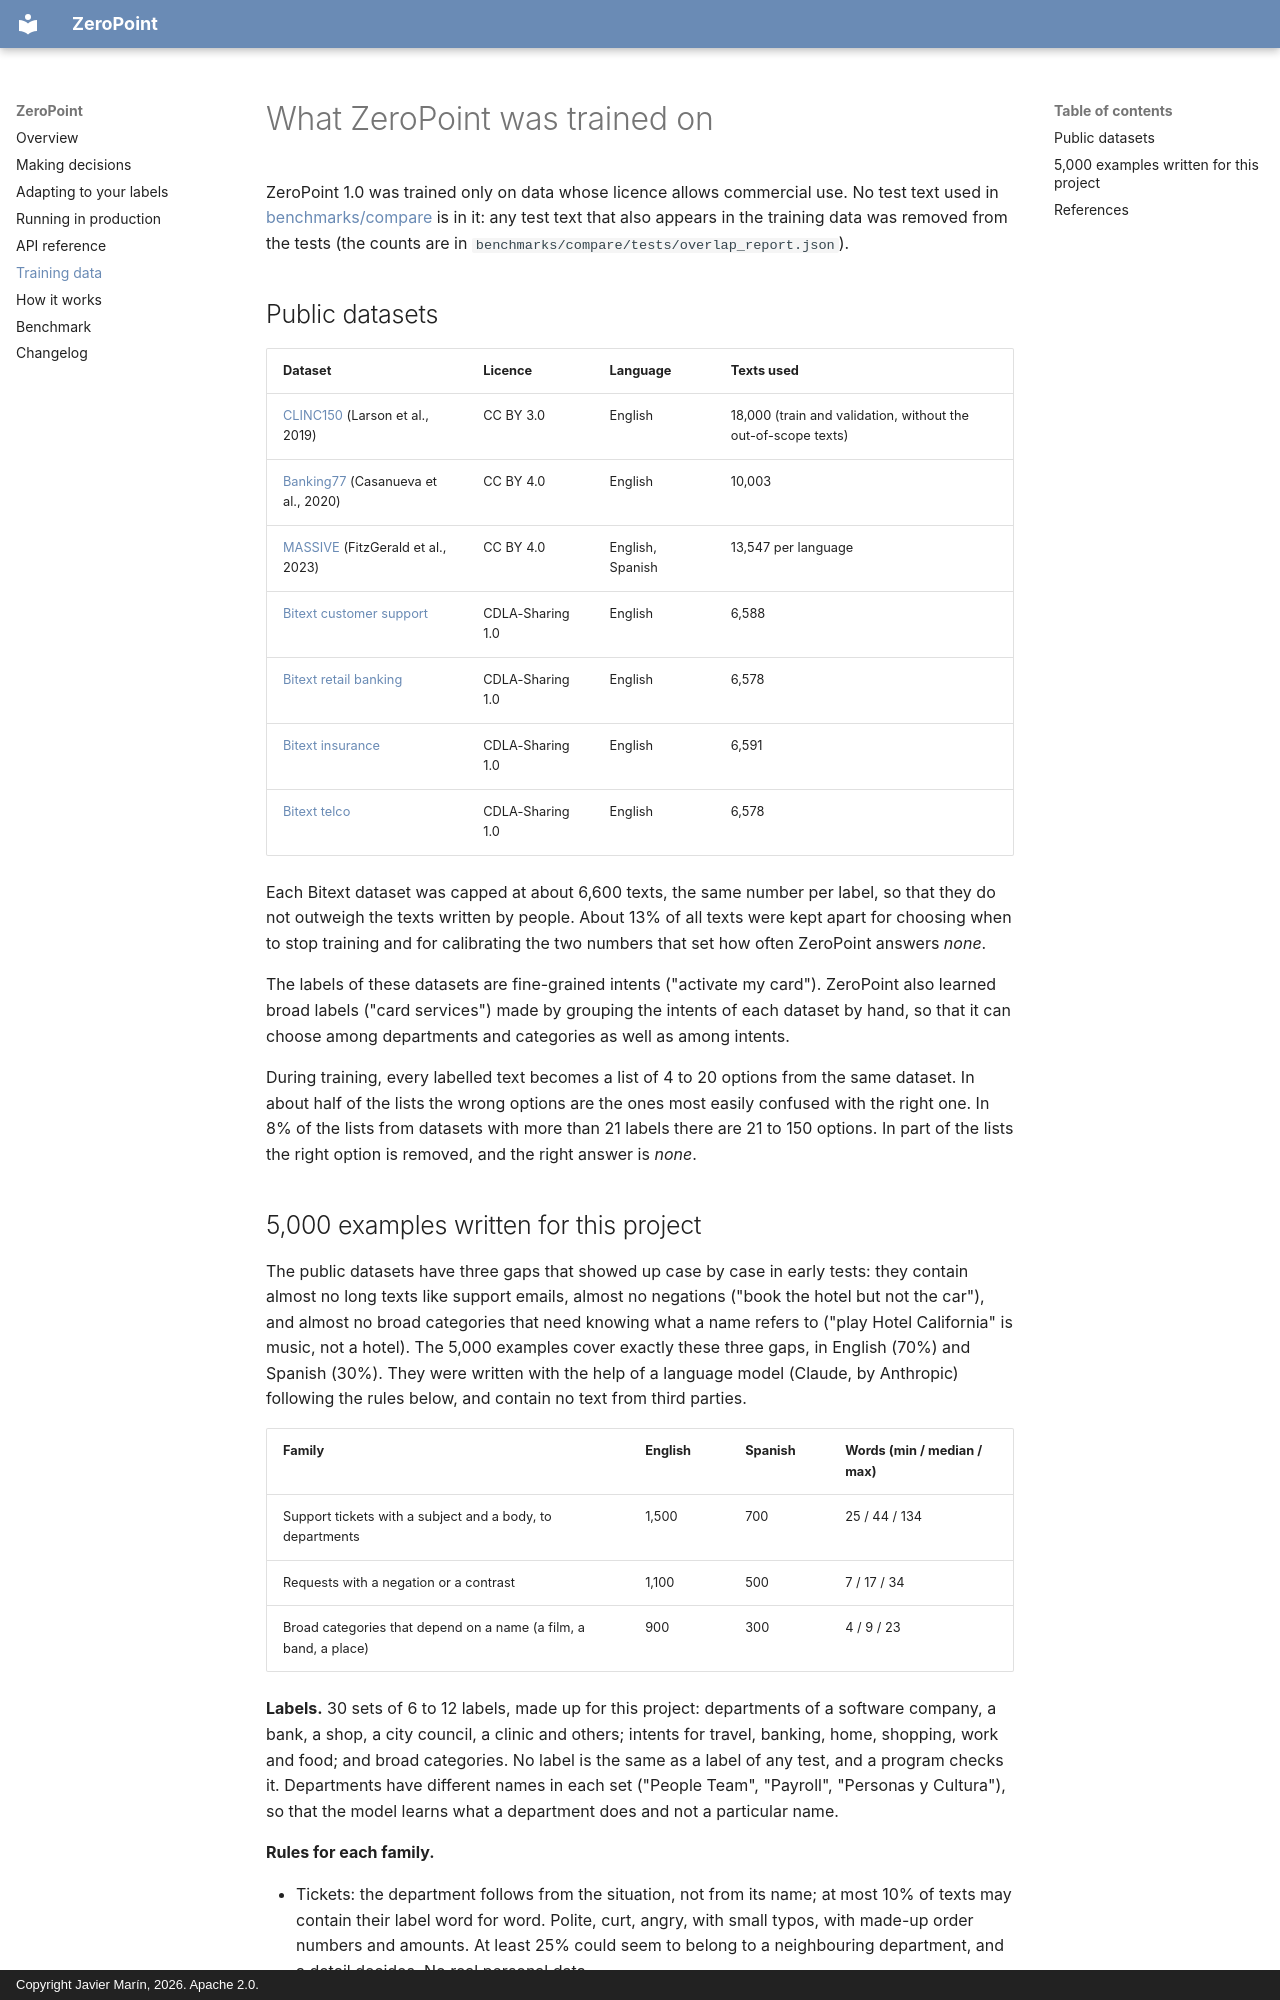

repository: Javihaus/zeropoint · page: training-data/index.html · generator: mkdocs · copyright: Copyright Javier Marín, 2026. Apache 2.0.

# What ZeroPoint was trained on

ZeroPoint 1.0 was trained only on data whose licence allows commercial use. No test text used in
[benchmarks/compare](https://github.com/Javihaus/zeropoint/tree/main/benchmarks/compare) is in it: any test text
that also appears in the training data was removed from the tests (the counts are in
`benchmarks/compare/tests/overlap_report.json`).

## Public datasets

| Dataset | Licence | Language | Texts used |
|---|---|---|---|
| [CLINC150](https://huggingface.co/datasets/clinc/clinc_oos) (Larson et al., 2019) | CC BY 3.0 | English | 18,000 (train and validation, without the out-of-scope texts) |
| [Banking77](https://huggingface.co/datasets/PolyAI/banking77) (Casanueva et al., 2020) | CC BY 4.0 | English | 10,003 |
| [MASSIVE](https://huggingface.co/datasets/mteb/amazon_massive_intent) (FitzGerald et al., 2023) | CC BY 4.0 | English, Spanish | 13,547 per language |
| [Bitext customer support](https://huggingface.co/datasets/bitext/Bitext-customer-support-llm-chatbot-training-dataset) | CDLA-Sharing 1.0 | English | 6,588 |
| [Bitext retail banking](https://huggingface.co/datasets/bitext/Bitext-retail-banking-llm-chatbot-training-dataset) | CDLA-Sharing 1.0 | English | 6,578 |
| [Bitext insurance](https://huggingface.co/datasets/bitext/Bitext-insurance-llm-chatbot-training-dataset) | CDLA-Sharing 1.0 | English | 6,591 |
| [Bitext telco](https://huggingface.co/datasets/bitext/Bitext-telco-llm-chatbot-training-dataset) | CDLA-Sharing 1.0 | English | 6,578 |

Each Bitext dataset was capped at about 6,600 texts, the same number per label, so that they do not outweigh the
texts written by people. About 13% of all texts were kept apart for choosing when to stop training and for
calibrating the two numbers that set how often ZeroPoint answers *none*.

The labels of these datasets are fine-grained intents ("activate my card"). ZeroPoint also learned broad labels
("card services") made by grouping the intents of each dataset by hand, so that it can choose among departments
and categories as well as among intents.

During training, every labelled text becomes a list of 4 to 20 options from the same dataset. In about half of the
lists the wrong options are the ones most easily confused with the right one. In 8% of the lists from datasets with more than
21 labels there are 21 to 150 options. In part of the lists the right option is removed, and the right answer is *none*.
